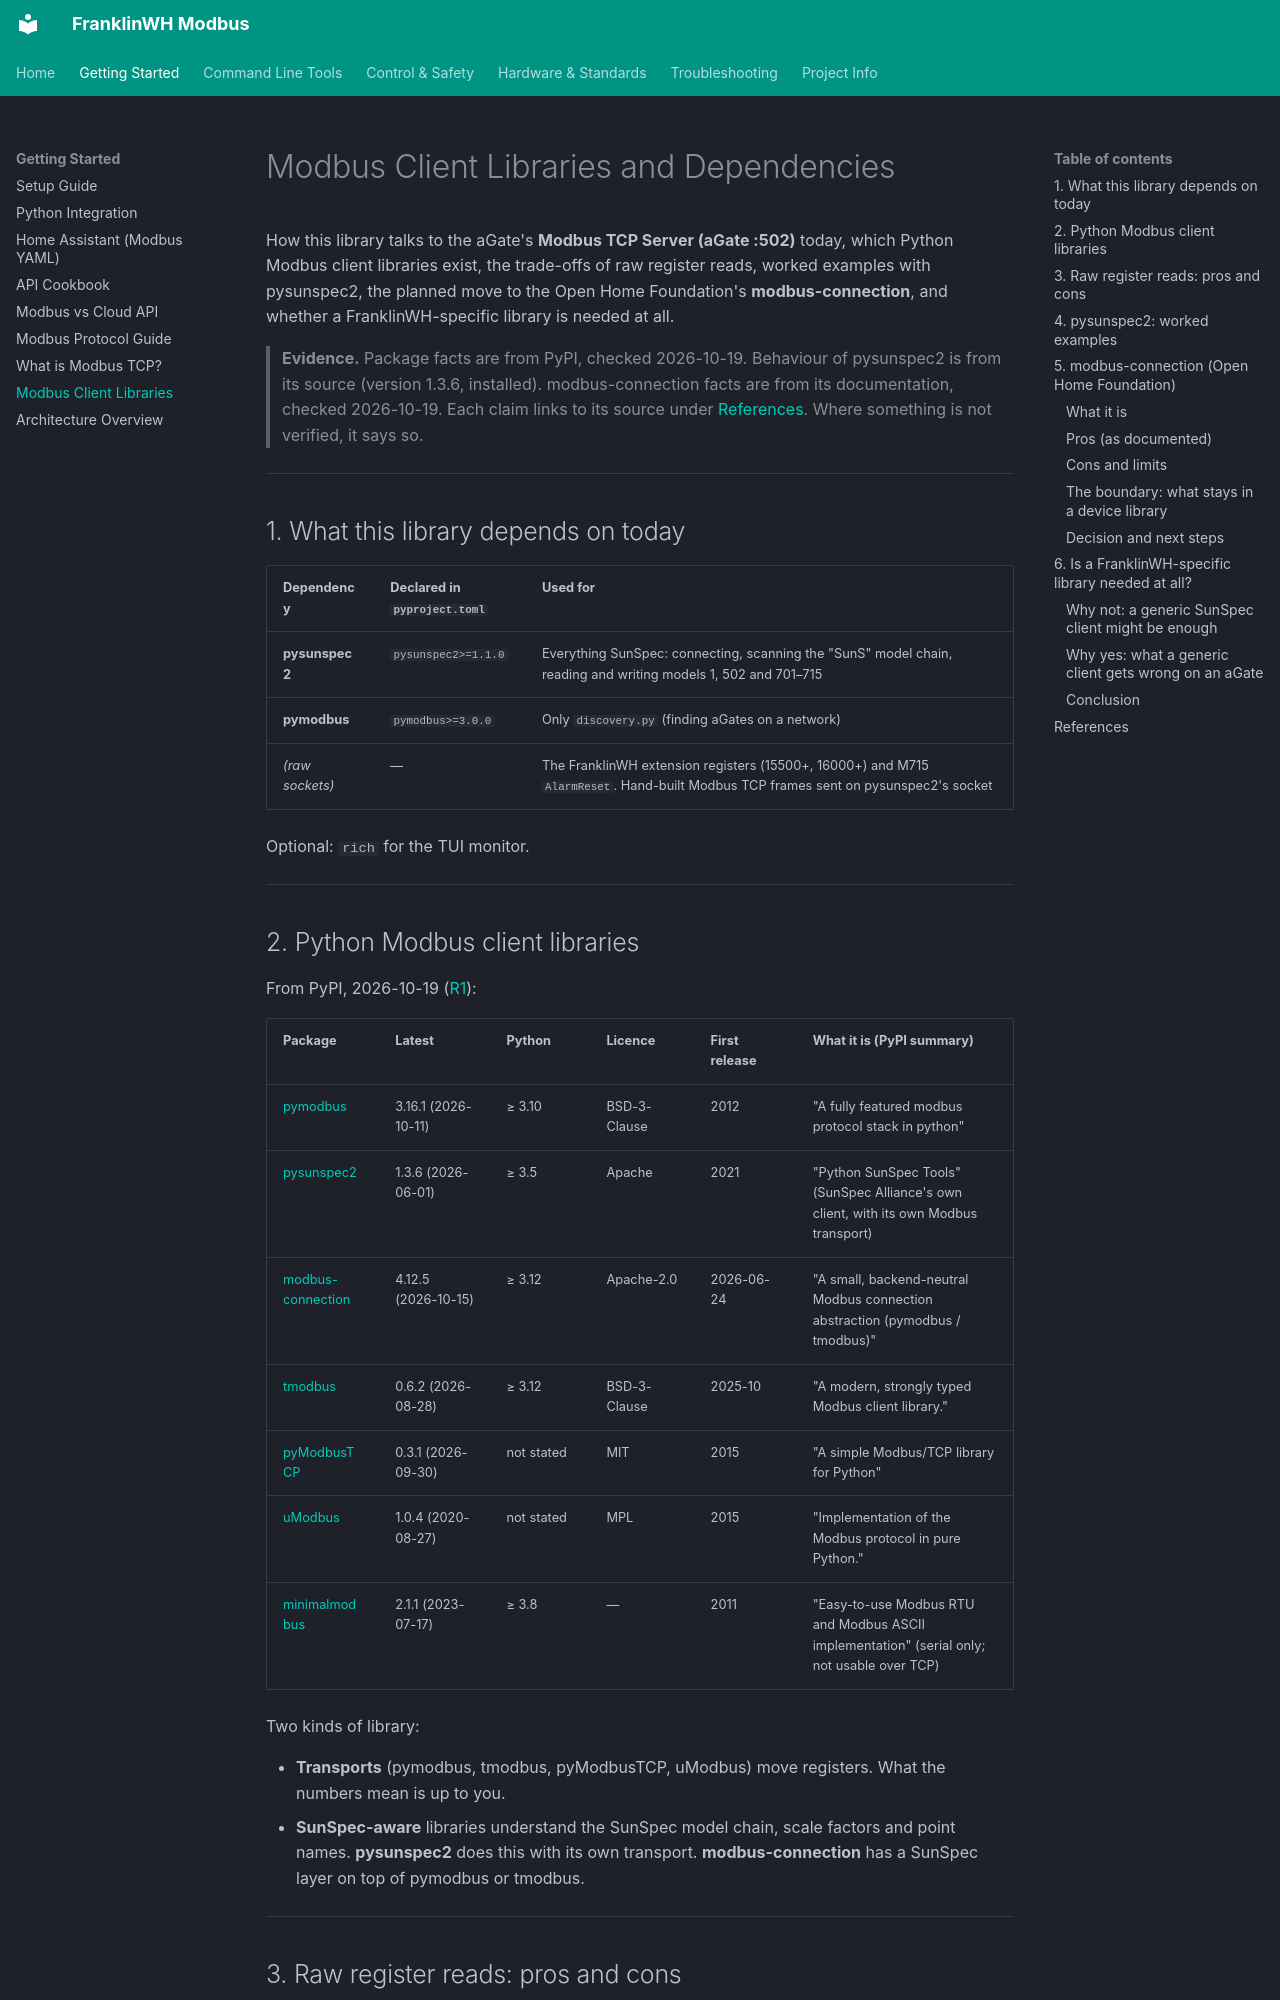

repository: david2069/franklinwh-modbus · page: MODBUS_CLIENT_LIBRARIES/index.html · generator: mkdocs

# Modbus Client Libraries and Dependencies

How this library talks to the aGate's **Modbus TCP Server (aGate :502)** today, which Python Modbus client libraries exist, the trade-offs of raw register reads, worked examples with pysunspec2, the planned move to the Open Home Foundation's **modbus-connection**, and whether a FranklinWH-specific library is needed at all.

> **Evidence.** Package facts are from PyPI, checked 2026-10-19. Behaviour of pysunspec2 is from its source (version 1.3.6, installed). modbus-connection facts are from its documentation, checked 2026-10-19. Each claim links to its source under [References](#references). Where something is not verified, it says so.

---

## 1. What this library depends on today

| Dependency | Declared in `pyproject.toml` | Used for |
|---|---|---|
| **pysunspec2** | `pysunspec2>=1.1.0` | Everything SunSpec: connecting, scanning the "SunS" model chain, reading and writing models 1, 502 and 701–715 |
| **pymodbus** | `pymodbus>=3.0.0` | Only `discovery.py` (finding aGates on a network) |
| *(raw sockets)* | — | The FranklinWH extension registers (15500+, 16000+) and M715 `AlarmReset`. Hand-built Modbus TCP frames sent on pysunspec2's socket |

Optional: `rich` for the TUI monitor.

---

## 2. Python Modbus client libraries

From PyPI, 2026-10-19 ([R1](#references)):

| Package | Latest | Python | Licence | First release | What it is (PyPI summary) |
|---|---|---|---|---|---|
| [pymodbus](https://github.com/pymodbus-dev/pymodbus) | 3.16.1 (2026-10-11) | ≥ 3.10 | BSD-3-Clause | 2012 | "A fully featured modbus protocol stack in python" |
| [pysunspec2](https://sunspec.org/) | 1.3.6 (2026-06-01) | ≥ 3.5 | Apache | 2021 | "Python SunSpec Tools" (SunSpec Alliance's own client, with its own Modbus transport) |
| [modbus-connection](https://github.com/home-assistant-libs/modbus-connection) | 4.12.5 (2026-10-15) | ≥ 3.12 | Apache-2.0 | 2026-06-24 | "A small, backend-neutral Modbus connection abstraction (pymodbus / tmodbus)" |
| [tmodbus](https://github.com/wlcrs/tmodbus) | 0.6.2 (2026-08-28) | ≥ 3.12 | BSD-3-Clause | 2025-10 | "A modern, strongly typed Modbus client library." |
| [pyModbusTCP](https://github.com/sourceperl/pyModbusTCP) | 0.3.1 (2026-09-30) | not stated | MIT | 2015 | "A simple Modbus/TCP library for Python" |
| [uModbus](https://github.com/AdvancedClimateSystems/umodbus/) | 1.0.4 (2020-08-27) | not stated | MPL | 2015 | "Implementation of the Modbus protocol in pure Python." |
| [minimalmodbus](https://github.com/pyhys/minimalmodbus) | 2.1.1 (2023-07-17) | ≥ 3.8 | — | 2011 | "Easy-to-use Modbus RTU and Modbus ASCII implementation" (serial only; not usable over TCP) |

Two kinds of library:

- **Transports** (pymodbus, tmodbus, pyModbusTCP, uModbus) move registers. What the numbers mean is up to you.
- **SunSpec-aware** libraries understand the SunSpec model chain, scale factors and point names. **pysunspec2** does this with its own transport. **modbus-connection** has a SunSpec layer on top of pymodbus or tmodbus.

---
